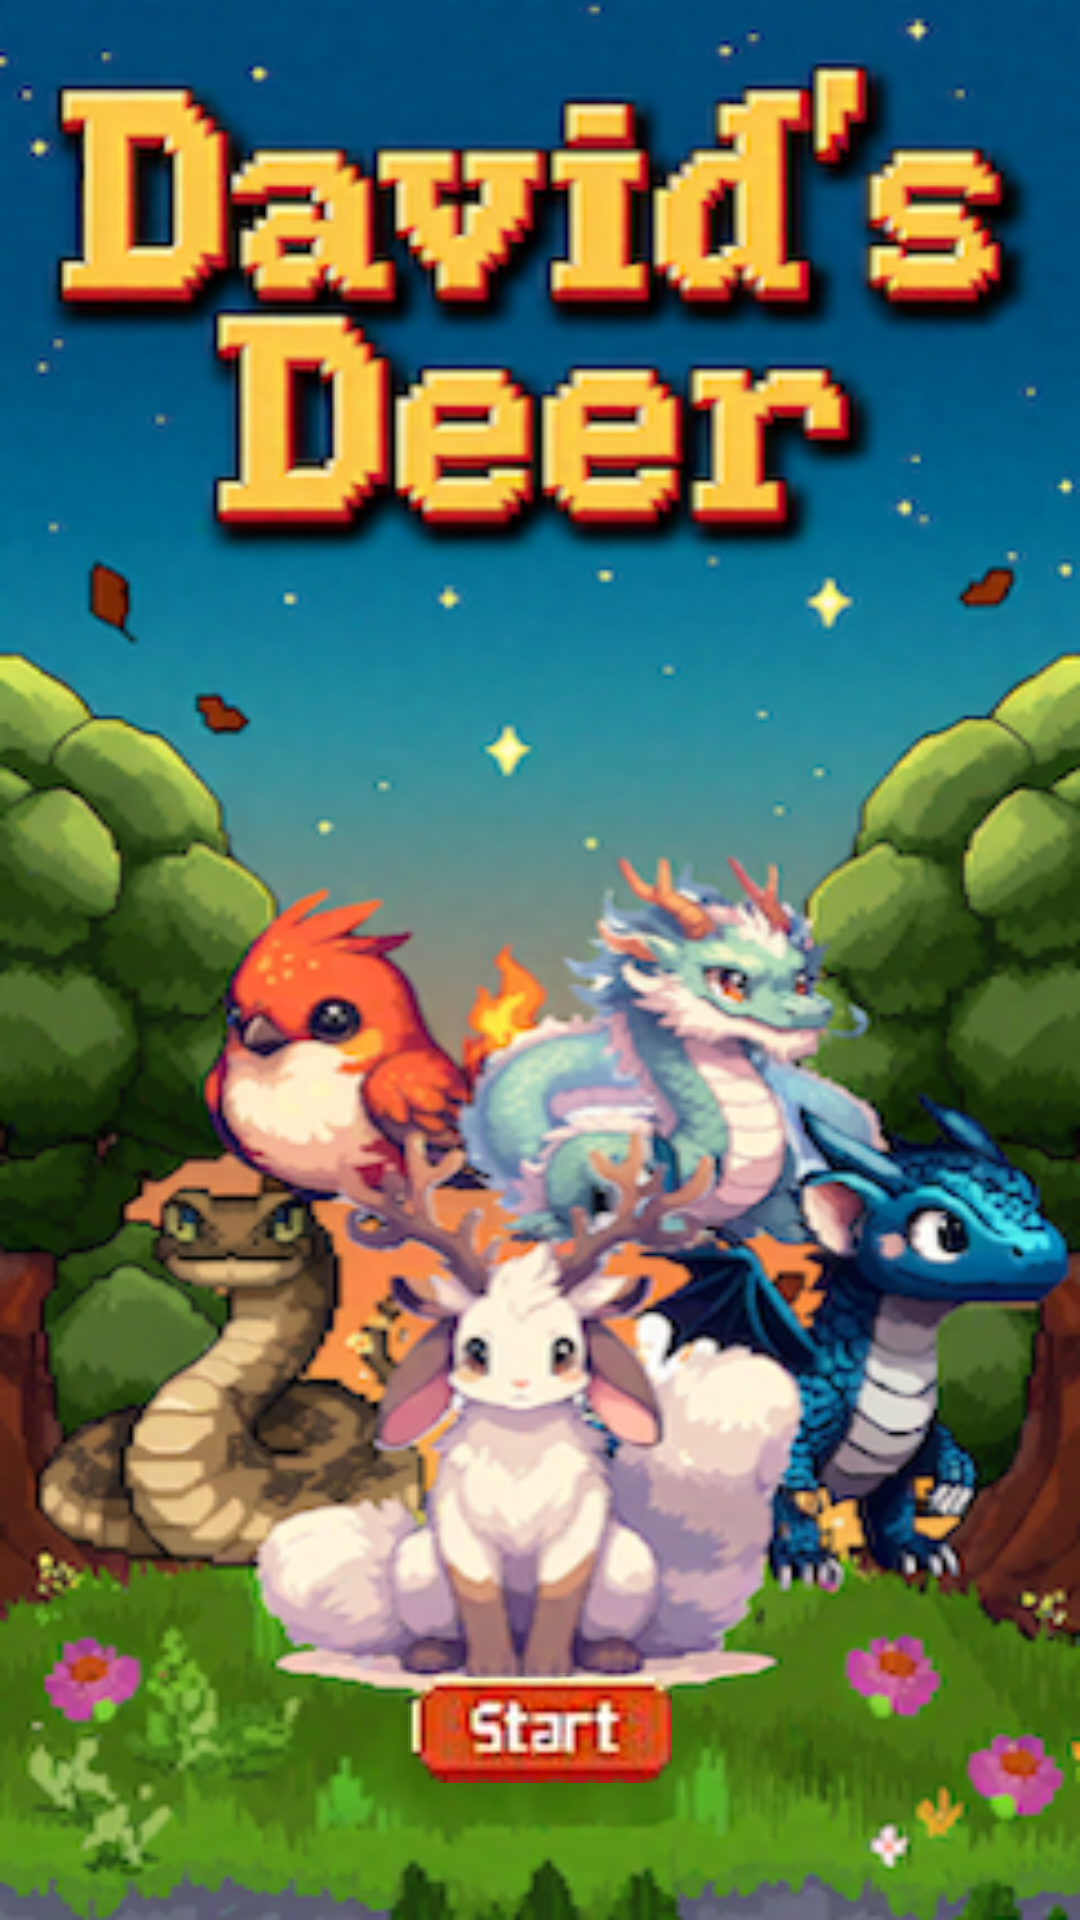

Here is an Android app screen rendered from its layout file. Give the layout XML and the strings, colors and styles it references.
<!-- AndroidManifest.xml: application theme Theme.DavidDeer -->
<!-- res/layout/activity_start.xml -->
<?xml version="1.0" encoding="utf-8"?>

<RelativeLayout xmlns:android="http://schemas.android.com/apk/res/android"
    android:id="@+id/start_root"
    android:layout_width="match_parent"
    android:layout_height="match_parent"
    android:background="@drawable/startpage"> 

    <ImageButton
        android:id="@+id/startButton"
        android:layout_width="171dp"
        android:layout_height="78dp"
        android:layout_alignParentStart="true"
        android:layout_alignParentEnd="true"
        android:layout_alignParentBottom="true"
        android:layout_marginStart="120dp"
        android:layout_marginEnd="120dp"
        android:layout_marginBottom="25dp"
        android:background="@android:color/transparent"
        android:contentDescription="Start"
        android:padding="16dp"
        android:scaleType="fitCenter"
        android:src="@drawable/startbutton" />

</RelativeLayout>
<!-- resources referenced by this layout -->
<resources>
  <!-- drawable startbutton: png bitmap (drawable, 4982 bytes) -->
  <!-- drawable startpage: png bitmap (drawable, 272297 bytes) -->
  <style name="Theme.DavidDeer" parent="Theme.AppCompat.Light.NoActionBar" />
</resources>
